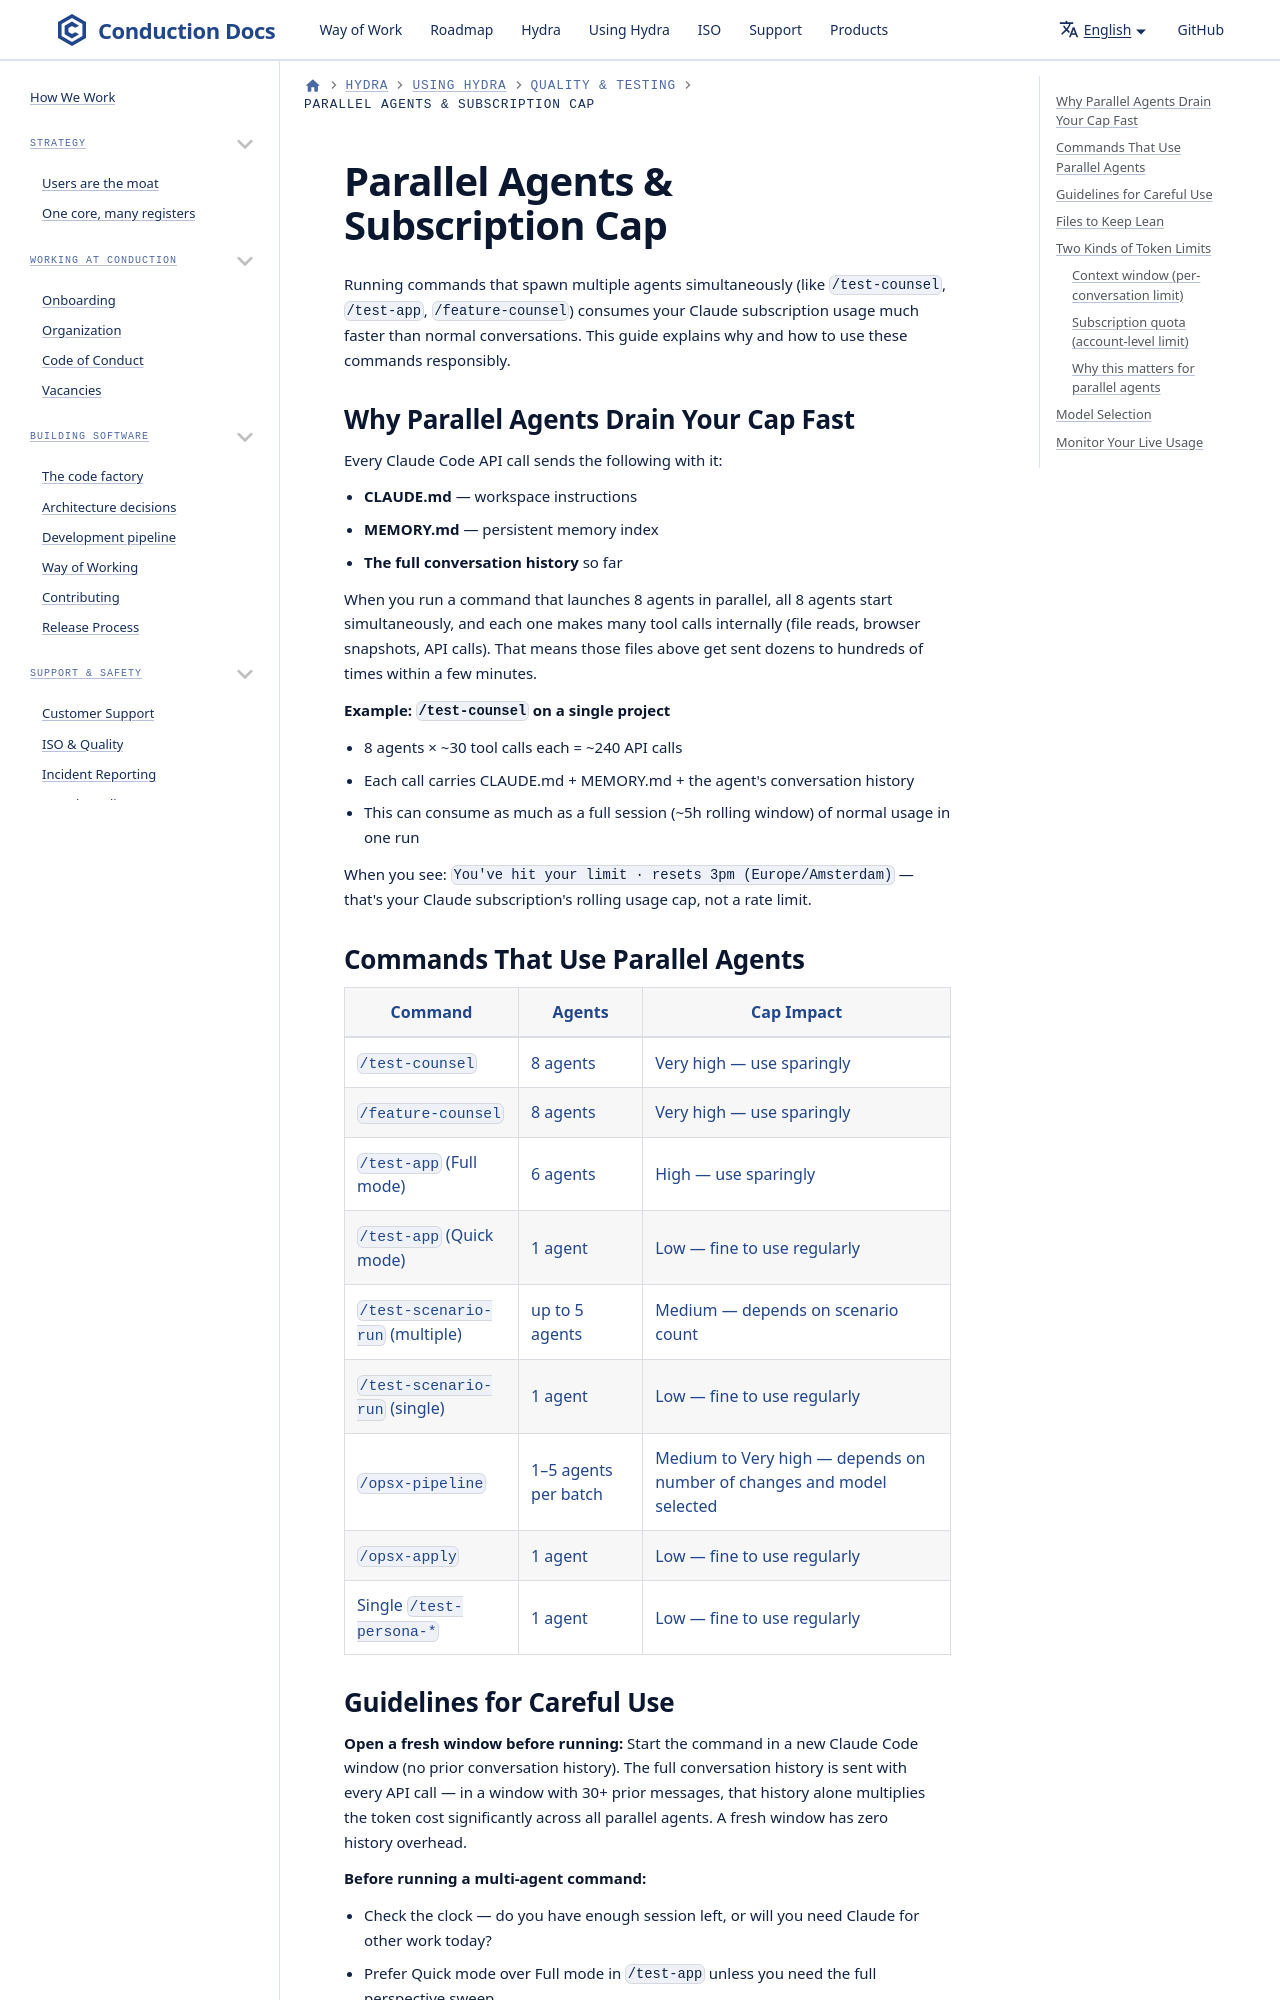

repository: ConductionNL/.github · page: claude/parallel-agents/index.html · generator: docusaurus

# Parallel Agents & Subscription Cap

Running commands that spawn multiple agents simultaneously (like `/test-counsel`, `/test-app`, `/feature-counsel`) consumes your Claude subscription usage much faster than normal conversations. This guide explains why and how to use these commands responsibly.

## Why Parallel Agents Drain Your Cap Fast

Every Claude Code API call sends the following with it:

- **CLAUDE.md** — workspace instructions
- **MEMORY.md** — persistent memory index
- **The full conversation history** so far

When you run a command that launches 8 agents in parallel, all 8 agents start simultaneously, and each one makes many tool calls internally (file reads, browser snapshots, API calls). That means those files above get sent dozens to hundreds of times within a few minutes.

**Example: `/test-counsel` on a single project**

- 8 agents × ~30 tool calls each = ~240 API calls
- Each call carries CLAUDE.md + MEMORY.md + the agent's conversation history
- This can consume as much as a full session (~5h rolling window) of normal usage in one run

When you see: `You've hit your limit · resets 3pm (Europe/Amsterdam)` — that's your Claude subscription's rolling usage cap, not a rate limit.
